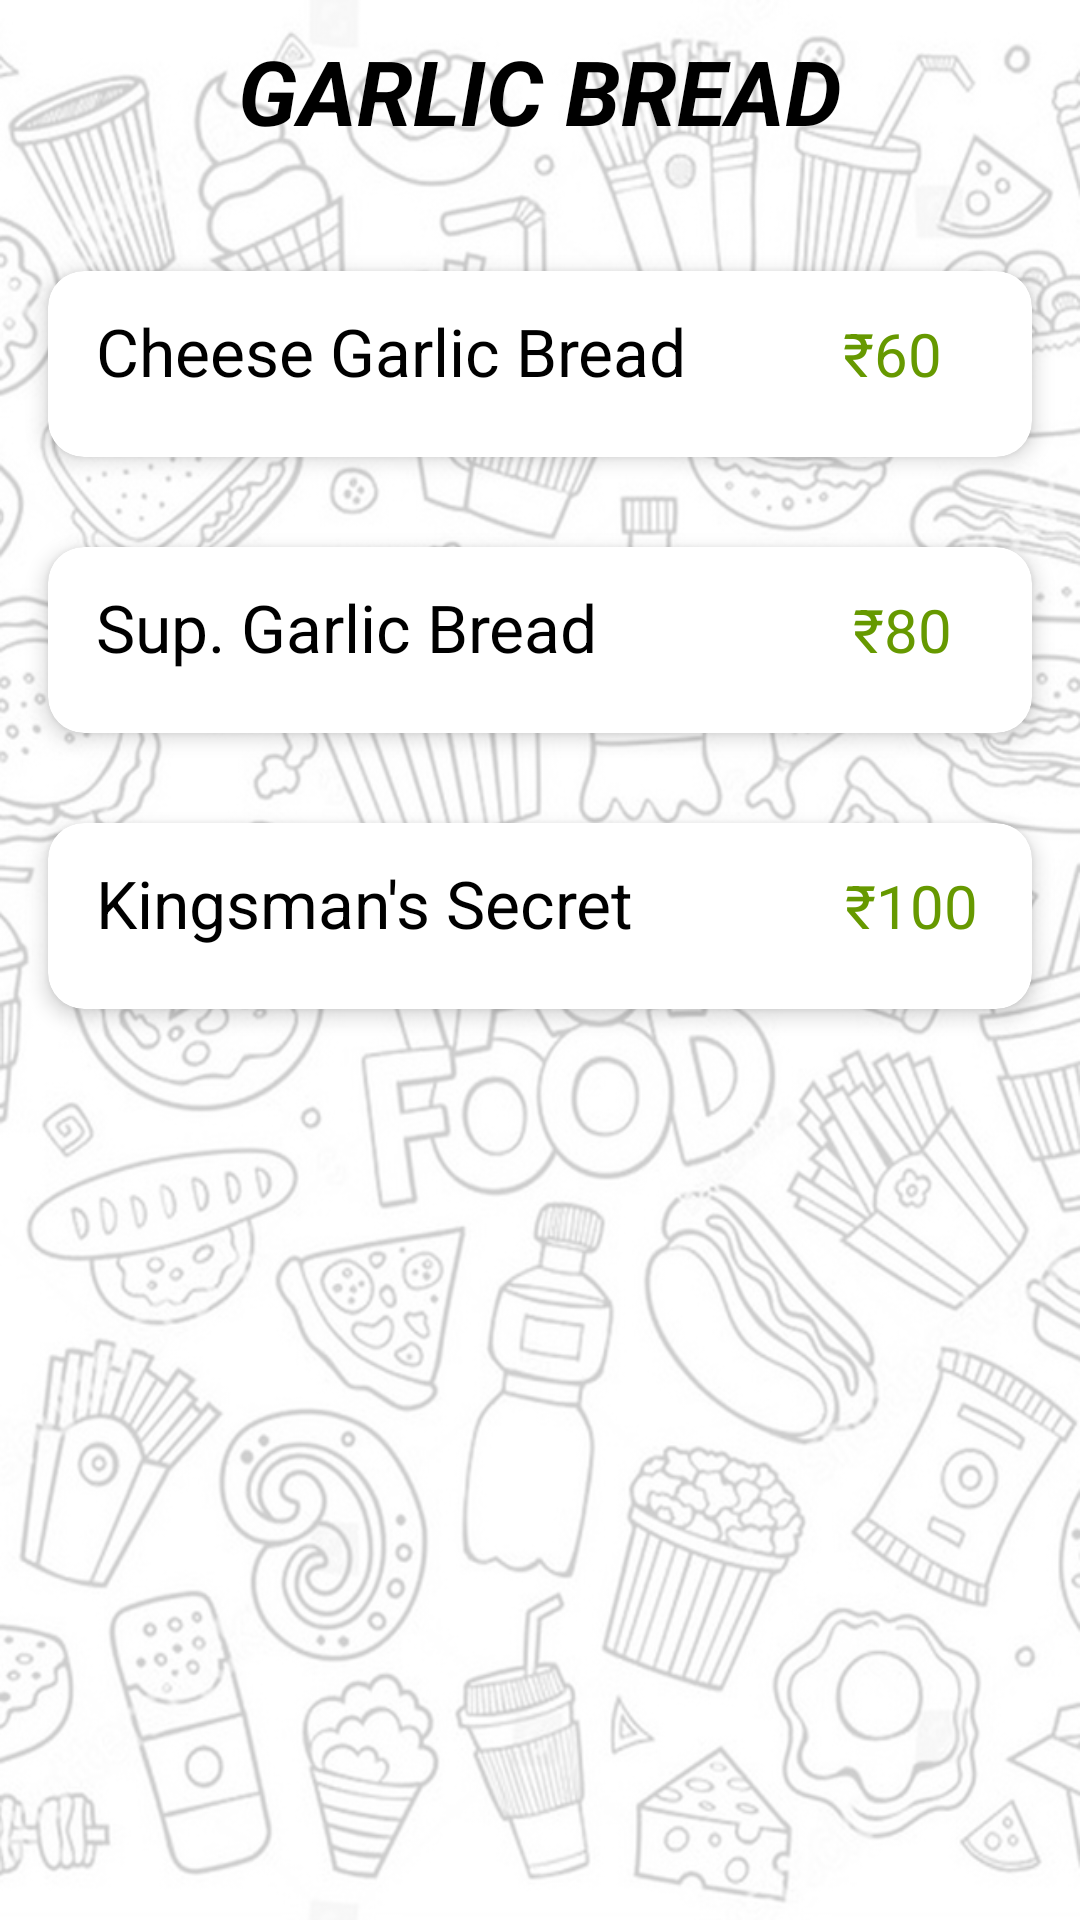

Write the Android layout XML for this screen, with the resource values it uses.
<!-- AndroidManifest.xml: application theme Theme.KINGSMANEATERY -->
<!-- res/layout/activity_main8.xml -->
<?xml version="1.0" encoding="utf-8"?>
<LinearLayout xmlns:android="http://schemas.android.com/apk/res/android"
    xmlns:app="http://schemas.android.com/apk/res-auto"
    xmlns:tools="http://schemas.android.com/tools"
    android:layout_width="match_parent"
    android:layout_height="match_parent"
    tools:context=".MainActivity8"
    android:orientation="vertical"
    android:background="@drawable/bac">

    <TextView
        android:layout_width="wrap_content"
        android:layout_height="wrap_content"
        android:layout_marginTop="10dp"
        android:text="GARLIC BREAD"
        android:textStyle="bold|italic"
        android:textSize="30dp"
        android:textColor="@color/black"
        android:layout_gravity="center_horizontal"/>

    <androidx.cardview.widget.CardView
        android:layout_width="match_parent"
        android:layout_height="wrap_content"
        android:layout_marginTop="40dp"
        android:layout_marginHorizontal="16dp"
        app:cardCornerRadius="12dp"
        app:cardElevation="4dp">

        <LinearLayout
            android:layout_width="match_parent"
            android:layout_height="wrap_content"
            android:orientation="horizontal">

            <TextView
                android:layout_width="wrap_content"
                android:layout_height="wrap_content"
                android:layout_marginTop="12dp"
                android:layout_marginStart="16dp"
                android:text="Cheese Garlic Bread"
                android:textSize="22dp"
                android:textColor="@color/black" />

            <TextView
                android:layout_width="wrap_content"
                android:layout_height="wrap_content"
                android:layout_marginTop="12dp"
                android:layout_marginLeft="47dp"
                android:text=" ₹60"
                android:textSize="20dp"
                android:textColor="@android:color/holo_green_dark"/>

        </LinearLayout>

        <LinearLayout
            android:layout_width="match_parent"
            android:layout_height="wrap_content"
            android:orientation="horizontal"
            android:layout_marginTop="43dp"
            android:gravity="start">
            <TextView
                android:layout_width="wrap_content"
                android:layout_height="wrap_content"
                android:text=" "
                android:textSize="14dp"
                android:layout_marginStart="16dp"/>
        </LinearLayout>

    </androidx.cardview.widget.CardView>

    <androidx.cardview.widget.CardView
        android:layout_width="match_parent"
        android:layout_height="wrap_content"
        android:layout_marginTop="30dp"
        android:layout_marginHorizontal="16dp"
        app:cardCornerRadius="12dp"
        app:cardElevation="4dp">

        <LinearLayout
            android:layout_width="match_parent"
            android:layout_height="wrap_content"
            android:orientation="horizontal">

            <TextView
                android:layout_width="wrap_content"
                android:layout_height="wrap_content"
                android:layout_marginTop="12dp"
                android:layout_marginStart="16dp"
                android:text="Sup. Garlic Bread"
                android:textSize="22dp"
                android:textColor="@color/black" />

            <TextView
                android:layout_width="wrap_content"
                android:layout_height="wrap_content"
                android:layout_marginTop="12dp"
                android:layout_marginLeft="80dp"
                android:text=" ₹80"
                android:textSize="20dp"
                android:textColor="@android:color/holo_green_dark"/>

        </LinearLayout>

        <LinearLayout
            android:layout_width="match_parent"
            android:layout_height="wrap_content"
            android:orientation="horizontal"
            android:layout_marginTop="43dp"
            android:gravity="start">
            <TextView
                android:layout_width="wrap_content"
                android:layout_height="wrap_content"
                android:text=" "
                android:textSize="14dp"
                android:layout_marginStart="16dp"/>
        </LinearLayout>

    </androidx.cardview.widget.CardView>

    <androidx.cardview.widget.CardView
        android:layout_width="match_parent"
        android:layout_height="wrap_content"
        android:layout_marginHorizontal="16dp"
        android:layout_marginTop="30dp"
        app:cardCornerRadius="12dp"
        app:cardElevation="4dp">

        <LinearLayout
            android:layout_width="match_parent"
            android:layout_height="wrap_content"
            android:orientation="horizontal">

            <TextView
                android:layout_width="wrap_content"
                android:layout_height="wrap_content"
                android:layout_marginStart="16dp"
                android:layout_marginTop="12dp"
                android:text="Kingsman's Secret "
                android:textColor="@color/black"
                android:textSize="22dp" />

            <TextView
                android:layout_width="wrap_content"
                android:layout_height="wrap_content"
                android:layout_marginLeft="60dp"
                android:layout_marginTop="12dp"
                android:text=" ₹100"
                android:textColor="@android:color/holo_green_dark"
                android:textSize="20dp" />

        </LinearLayout>

        <LinearLayout
            android:layout_width="match_parent"
            android:layout_height="wrap_content"
            android:layout_marginTop="43dp"
            android:gravity="start"
            android:orientation="horizontal">

            <TextView
                android:layout_width="wrap_content"
                android:layout_height="wrap_content"
                android:layout_marginStart="16dp"
                android:text=" "
                android:textSize="14dp" />
        </LinearLayout>

    </androidx.cardview.widget.CardView>


    <TextView
        android:layout_width="wrap_content"
        android:layout_height="wrap_content"
        android:text=" "
        android:layout_marginTop="50dp"/>

</LinearLayout>
<!-- resources referenced by this layout -->
<resources>
  <!-- drawable bac: png bitmap (drawable, 515618 bytes) -->
  <style name="Theme.KINGSMANEATERY" parent="Theme.MaterialComponents.Light.DarkActionBar">
          
          <item name="colorPrimary">@color/purple_500</item>
          <item name="colorPrimaryVariant">@color/purple_700</item>
          <item name="colorOnPrimary">@color/white</item>
          
          <item name="colorSecondary">@color/teal_200</item>
          <item name="colorSecondaryVariant">@color/teal_700</item>
          <item name="colorOnSecondary">@color/black</item>
          
          <item name="android:statusBarColor">?attr/colorPrimaryVariant</item>
          
          <item name="android:forceDarkAllowed" tools:targetApi="q">false</item>
      </style>
  <!-- not gathered from this repository: default colours our renderer supplied (Android Studio template values) -->
  <color name="purple_500">#FF6200EE</color>
  <color name="purple_700">#FF3700B3</color>
  <color name="teal_200">#FF03DAC5</color>
  <color name="teal_700">#FF018786</color>
  <color name="black">#FF000000</color>
  <color name="white">#FFFFFFFF</color>
</resources>
